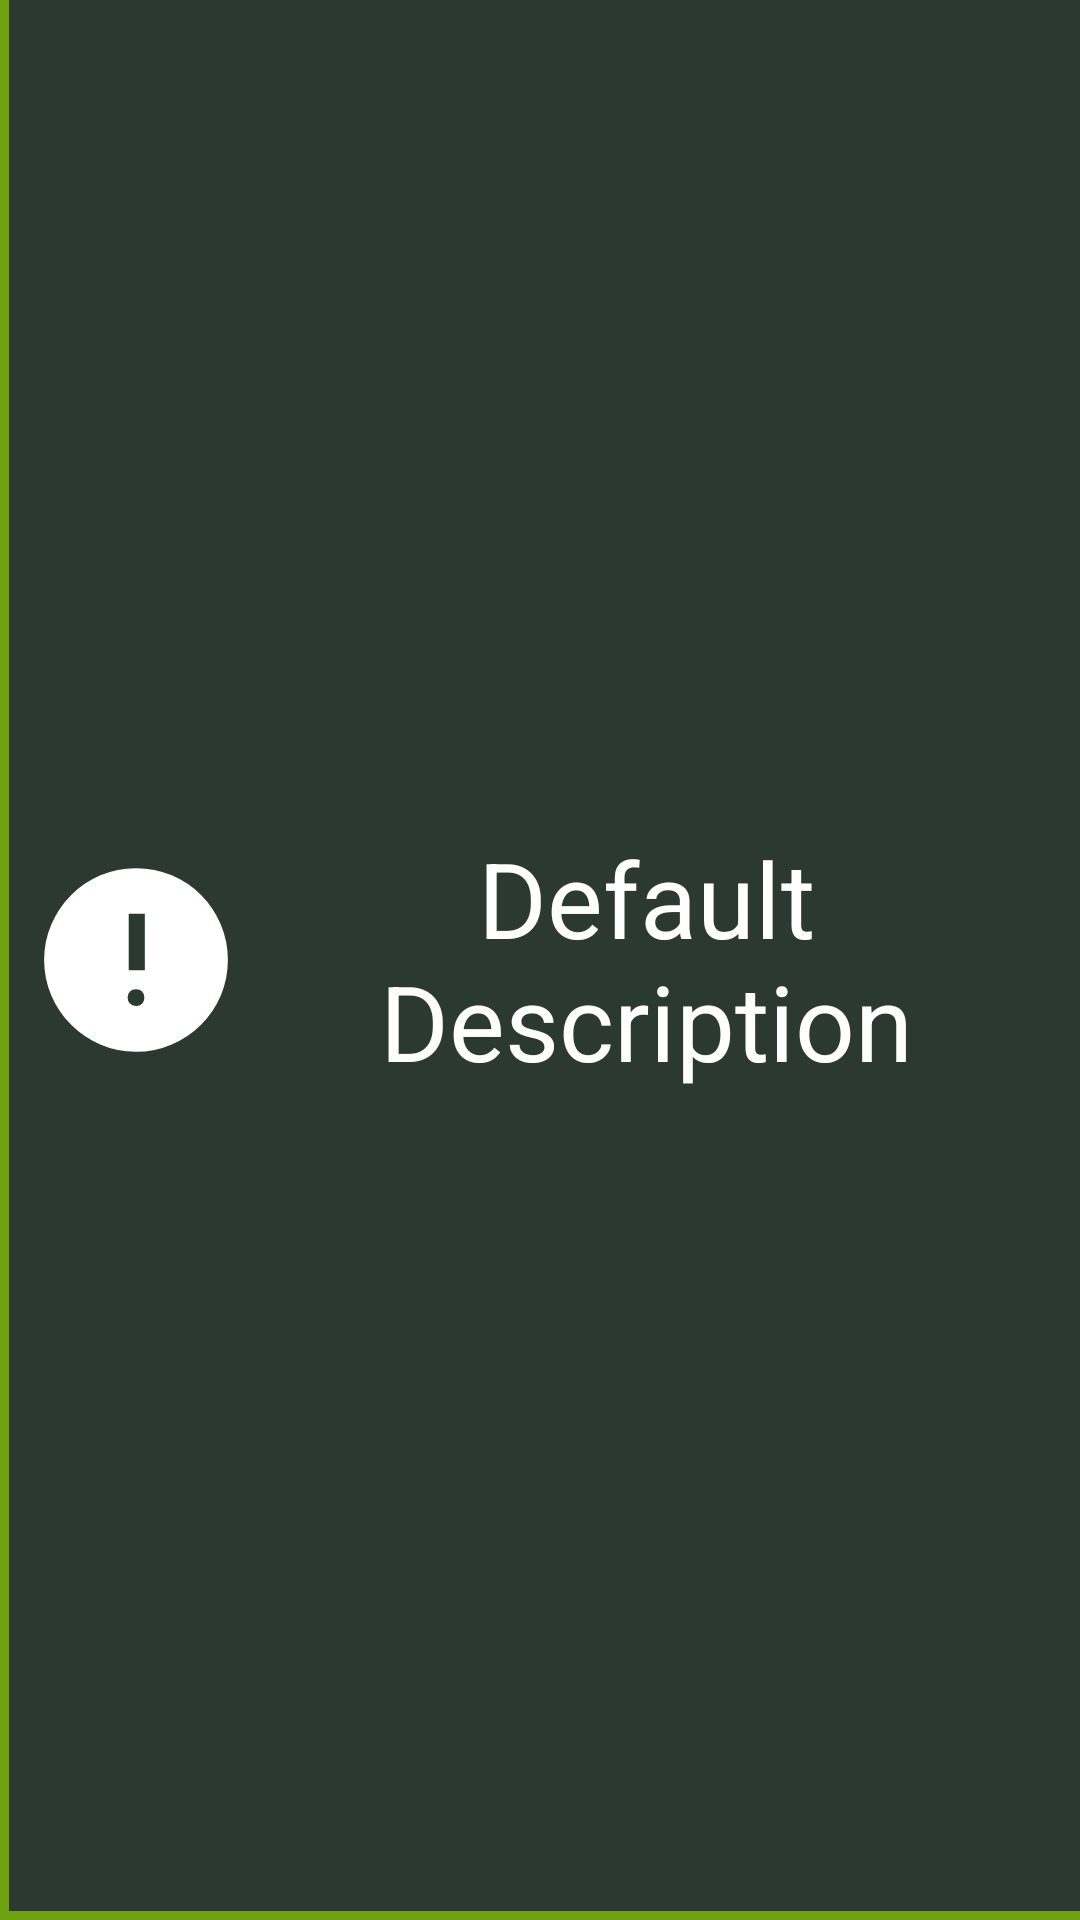

Produce the Android XML layout that renders to this screen, including the resource entries it uses.
<!-- AndroidManifest.xml: application theme Theme.LGG_Frontend -->
<!-- res/layout/device_tile.xml -->
<?xml version="1.0" encoding="utf-8"?>
<LinearLayout xmlns:android="http://schemas.android.com/apk/res/android"
    xmlns:app="http://schemas.android.com/apk/res-auto"
    android:id="@+id/main_layout"
    android:layout_width="wrap_content"
    android:layout_height="wrap_content"
    android:background="?attr/device_tile_background"
    android:orientation="horizontal"
    android:elevation="10dp"
    android:paddingTop="20dp"
    android:paddingBottom="20dp"
    android:paddingLeft="10dp"
    android:paddingRight="10dp"
    android:minWidth="410dp">

    <ImageView
        android:id="@+id/image"
        android:layout_width="wrap_content"
        android:layout_height="match_parent"
        android:layout_weight="1"
        android:gravity="center"
        app:srcCompat="@drawable/error_100px" />


    <TextView
        android:id="@+id/name"
        android:layout_width="wrap_content"
        android:layout_height="match_parent"
        android:layout_weight="1"
        android:gravity="center"
        android:text="Default Description"
        android:textColor="?attr/colorOnSecondary"
        android:textSize="35sp" />

</LinearLayout>
<!-- resources referenced by this layout -->
<resources>
  <!-- drawable error_100px (drawable) -->
  <vector xmlns:android="http://schemas.android.com/apk/res/android"
      android:width="100dp"
      android:height="100dp"
      android:viewportWidth="960"
      android:viewportHeight="960"
      android:tint="?attr/colorOnSurface">
    <path
        android:fillColor="?attr/colorOnSurface"
        android:pathData="M479.81,688Q497,688 507.5,677.69Q518,667.39 518,650.19Q518,633 507.69,622.5Q497.39,612 480.19,612Q463,612 452.5,622.31Q442,632.61 442,649.81Q442,667 452.31,677.5Q462.61,688 479.81,688ZM447,526L520,526L520,270L447,270L447,526ZM479.81,896Q393.89,896 318.29,862.98Q242.68,829.96 186.36,773.64Q130.04,717.32 97.02,641.51Q64,565.7 64,479.5Q64,393.41 97.08,317.69Q130.16,241.97 186.76,185.38Q243.37,128.79 318.82,96.4Q394.27,64 480.06,64Q566.21,64 642.23,96.4Q718.25,128.79 774.63,185.39Q831,242 863.5,318.04Q896,394.08 896,480.28Q896,566.47 863.6,641.57Q831.21,716.68 774.62,773.08Q718.03,829.47 642,862.74Q565.98,896 479.81,896Z"/>
  </vector>
  <color name="primary">#6DA10D</color>
  <color name="white">#FFFFFFFF</color>
  <color name="secondary">#2C3832</color>
  <color name="background_dark">#27272B</color>
  <color name="background_light">#343438</color>
  <color name="red_accent">#FF0000</color>
  <!-- drawable device_tile_background (drawable) -->
  <?xml version="1.0" encoding="utf-8"?>
  <layer-list xmlns:android="http://schemas.android.com/apk/res/android">
      <item>
          <shape android:shape="rectangle">
              <solid android:color="?attr/colorPrimary"/>
          </shape>
      </item>
      <item android:bottom="3dp" android:left="3dp">
          <shape android:shape="rectangle">
              <solid android:color="?attr/colorSecondary"/>
          </shape>
      </item>
  </layer-list>
  <!-- drawable routine_tile_background (drawable) -->
  <?xml version="1.0" encoding="utf-8"?>
  <layer-list xmlns:android="http://schemas.android.com/apk/res/android">
      <item>
          <shape android:shape="rectangle">
              <solid android:color="?attr/colorPrimary"/>
          </shape>
      </item>
      <item android:top="3dp" android:right="3dp">
          <shape android:shape="rectangle">
              <solid android:color="?attr/colorSecondary"/>
          </shape>
      </item>
  </layer-list>
  <!-- drawable surface_object_rounded_top (drawable) -->
  <?xml version="1.0" encoding="utf-8"?>
  <layer-list xmlns:android="http://schemas.android.com/apk/res/android">
      <item>
          <shape android:shape="rectangle">
              <solid android:color="?attr/colorPrimary"/>
              <corners
                  android:topLeftRadius="5dp"
                  android:topRightRadius="5dp"
                  android:bottomLeftRadius="0.1dp"
                  android:bottomRightRadius="0.1dp"/>
          </shape>
      </item>
      <item android:top="3dp">
          <shape android:shape="rectangle">
              <solid android:color="?attr/colorSecondary"/>
              <corners
                  android:topLeftRadius="5dp"
                  android:topRightRadius="5dp"
                  android:bottomLeftRadius="0.1dp"
                  android:bottomRightRadius="0.1dp"/>
          </shape>
      </item>
  </layer-list>
</resources>
